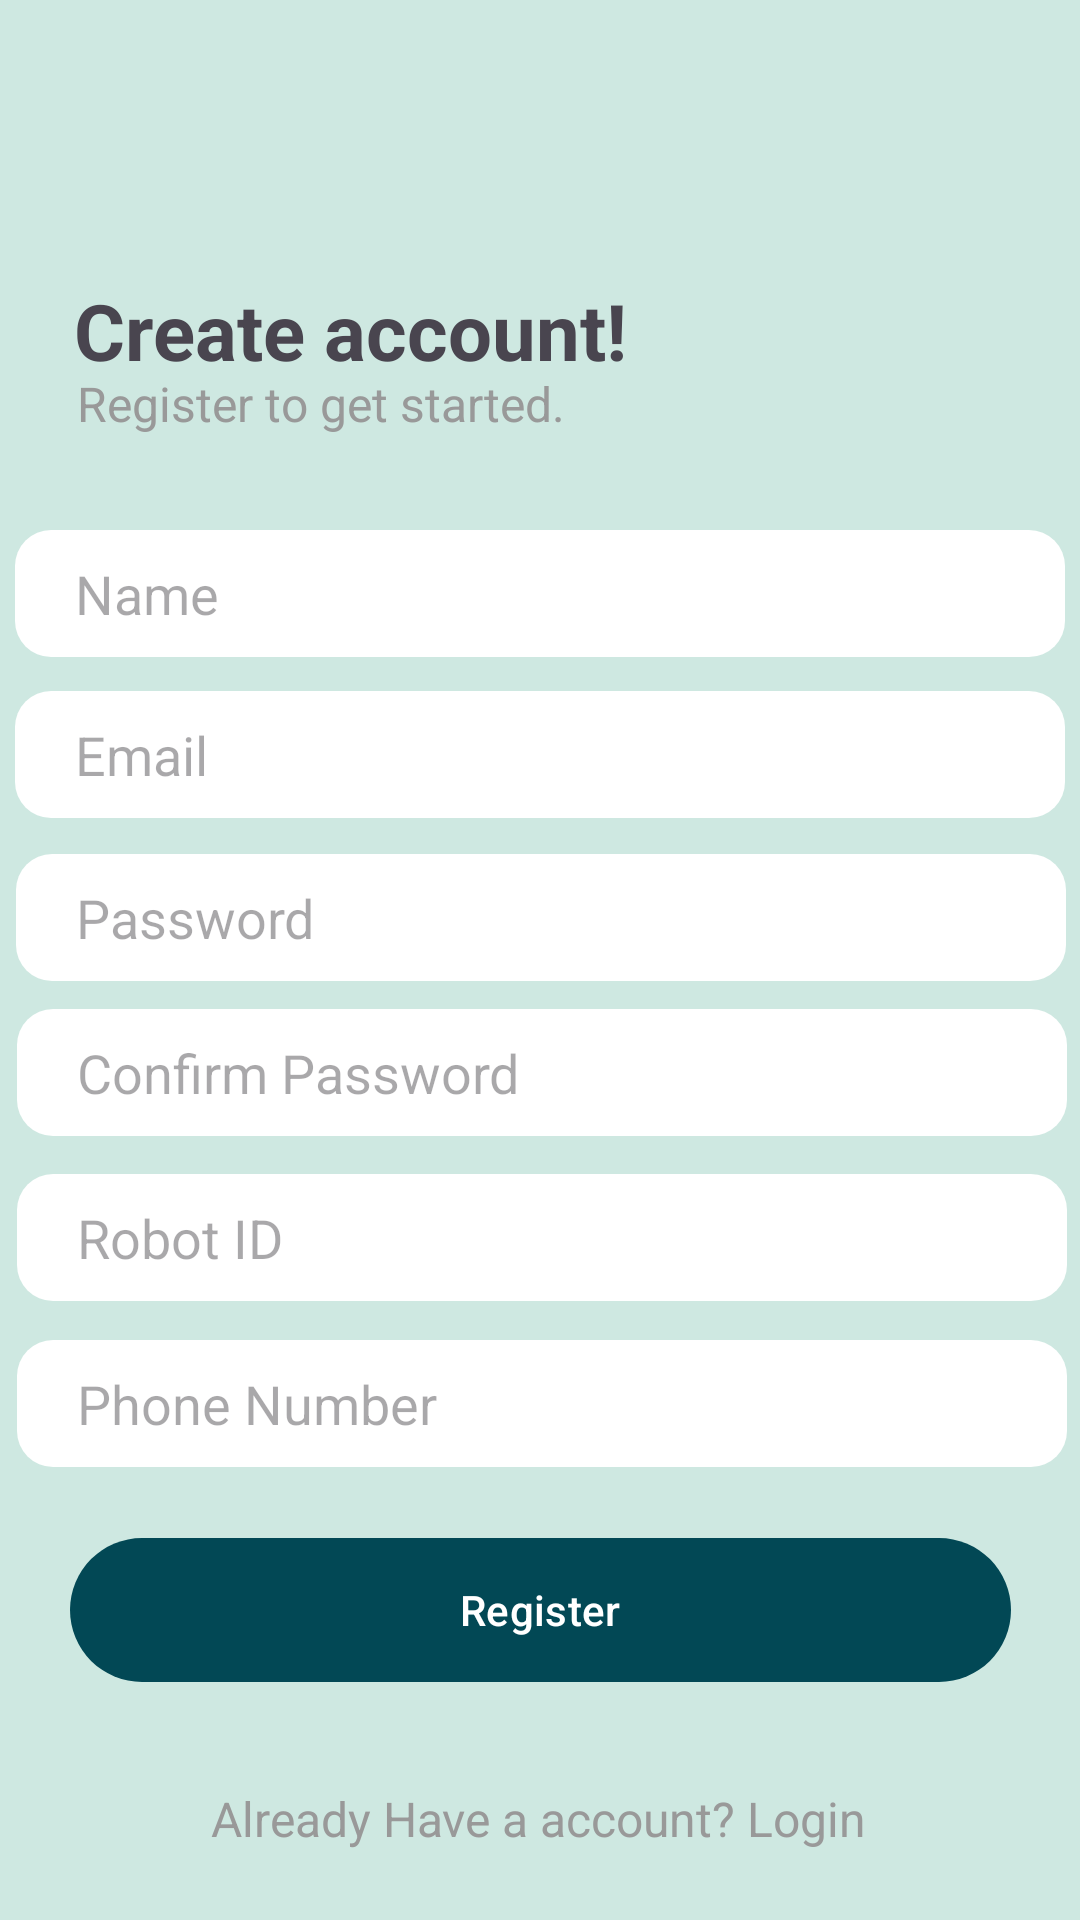

Reconstruct the res/layout file that produces this screen, plus the resources it refers to.
<!-- AndroidManifest.xml: application theme Theme.RASD -->
<!-- res/layout/fragment_register_.xml -->
<?xml version="1.0" encoding="utf-8"?>
<androidx.constraintlayout.widget.ConstraintLayout xmlns:android="http://schemas.android.com/apk/res/android"
    xmlns:app="http://schemas.android.com/apk/res-auto"
    xmlns:tools="http://schemas.android.com/tools"
    android:layout_width="match_parent"
    android:layout_height="match_parent"
    android:background="@color/background"
    tools:context=".Register_Fragment">

    <TextView
        android:id="@+id/textView2"
        android:layout_width="wrap_content"
        android:layout_height="wrap_content"
        android:text="@string/create_account"
        android:textSize="26sp"
        android:textStyle="bold"
        app:layout_constraintBottom_toBottomOf="parent"
        app:layout_constraintEnd_toEndOf="parent"
        app:layout_constraintStart_toStartOf="parent"
        app:layout_constraintTop_toTopOf="parent"
        app:layout_constraintVertical_bias="0.153"
        app:layout_constraintHorizontal_bias="0.14"/>



    <TextView
        android:id="@+id/textView"
        android:layout_width="wrap_content"
        android:layout_height="wrap_content"

        android:text="@string/register_to_get_started"
        android:textColor="@color/lightfont"
        android:textSize="16sp"
        app:layout_constraintBottom_toBottomOf="parent"
        app:layout_constraintEnd_toEndOf="parent"
        app:layout_constraintStart_toStartOf="parent"
        app:layout_constraintTop_toTopOf="parent"
        app:layout_constraintHorizontal_bias="0.13"
        app:layout_constraintVertical_bias="0.2"/>

    <com.google.android.material.textfield.TextInputEditText
        android:id="@+id/name"
        android:layout_width="350dp"
        android:layout_height="wrap_content"
        android:background="@drawable/input_back"
        android:hint="@string/name"
        android:paddingStart="20dp"
        android:paddingTop="9dp"
        android:paddingBottom="9dp"

        android:textSize="18sp"
        app:layout_constraintBottom_toBottomOf="parent"
        app:layout_constraintEnd_toEndOf="parent"
        app:layout_constraintStart_toStartOf="parent"
        app:layout_constraintTop_toBottomOf="@+id/textView"
        app:layout_constraintVertical_bias="0.069" />


    <com.google.android.material.textfield.TextInputEditText
        android:id="@+id/email"
        android:layout_width="350dp"
        android:layout_height="wrap_content"
        android:background="@drawable/input_back"
        android:hint="Email"
        android:paddingStart="20dp"
        android:paddingTop="9dp"

        android:paddingBottom="9dp"

        android:textSize="18sp"
        app:layout_constraintBottom_toBottomOf="parent"
        app:layout_constraintEnd_toEndOf="parent"
        app:layout_constraintHorizontal_bias="0.506"
        app:layout_constraintStart_toStartOf="parent"
        app:layout_constraintTop_toBottomOf="@+id/textView"
        app:layout_constraintVertical_bias="0.188" />

    <com.google.android.material.textfield.TextInputEditText
        android:id="@+id/password"
        android:layout_width="350dp"
        android:layout_height="wrap_content"
        android:background="@drawable/input_back"
        android:hint="@string/password"
        android:paddingStart="20dp"
        android:paddingTop="9dp"
        android:paddingBottom="9dp"
        android:textSize="18sp"
        app:layout_constraintBottom_toBottomOf="parent"
        app:layout_constraintEnd_toEndOf="parent"
        app:layout_constraintHorizontal_bias="0.545"
        app:layout_constraintStart_toStartOf="parent"
        app:layout_constraintTop_toBottomOf="@+id/textView"
        app:layout_constraintVertical_bias="0.308" />

    <com.google.android.material.textfield.TextInputEditText
        android:id="@+id/confirmpass"
        android:layout_width="350dp"
        android:layout_height="wrap_content"
        android:background="@drawable/input_back"
        android:hint="Confirm Password"
        android:paddingStart="20dp"
        android:paddingTop="9dp"
        android:paddingBottom="9dp"

        android:textSize="18sp"
        app:layout_constraintBottom_toBottomOf="parent"
        app:layout_constraintEnd_toEndOf="parent"
        app:layout_constraintHorizontal_bias="0.578"
        app:layout_constraintStart_toStartOf="parent"
        app:layout_constraintTop_toBottomOf="@+id/textView"
        app:layout_constraintVertical_bias="0.422" />

    <com.google.android.material.button.MaterialButton
        android:id="@+id/submit"
        android:layout_width="wrap_content"
        android:layout_height="wrap_content"
        android:background="@drawable/btnbkg"
        android:paddingStart="130dp"
        android:paddingEnd="130dp"
        android:text="@string/register"
        app:backgroundTint="@null"
        app:layout_constraintBottom_toBottomOf="parent"
        app:layout_constraintEnd_toEndOf="parent"
        app:layout_constraintStart_toStartOf="parent"
        app:layout_constraintTop_toBottomOf="@+id/password"
        app:layout_constraintVertical_bias="0.701" />

    <TextView

        android:id="@+id/textView5"
        android:layout_width="wrap_content"

        android:layout_height="wrap_content"
        android:text="Already Have a account? Login"
        android:textColor="@color/lightfont"
        android:textSize="16sp"
        app:layout_constraintBottom_toBottomOf="parent"
        app:layout_constraintEnd_toEndOf="parent"
        app:layout_constraintHorizontal_bias="0.497"
        app:layout_constraintStart_toStartOf="parent"
        app:layout_constraintTop_toTopOf="parent"
        app:layout_constraintVertical_bias="0.963" />

    <com.google.android.material.textfield.TextInputEditText
        android:id="@+id/rid"
        android:layout_width="350dp"
        android:layout_height="wrap_content"
        android:background="@drawable/input_back"
        android:hint="Robot ID"
        android:paddingStart="20dp"
        android:paddingTop="9dp"
        android:paddingBottom="9dp"
        android:textSize="18sp"
        app:layout_constraintBottom_toBottomOf="parent"
        app:layout_constraintEnd_toEndOf="parent"
        app:layout_constraintHorizontal_bias="0.568"
        app:layout_constraintStart_toStartOf="parent"
        app:layout_constraintTop_toBottomOf="@+id/textView"
        app:layout_constraintVertical_bias="0.544" />

    <com.google.android.material.textfield.TextInputEditText
        android:id="@+id/pno"
        android:layout_width="350dp"
        android:layout_height="wrap_content"
        android:background="@drawable/input_back"
        android:hint="@string/phone_number"
        android:paddingStart="20dp"
        android:paddingTop="9dp"
        android:paddingBottom="9dp"

        android:textSize="18sp"
        app:layout_constraintBottom_toBottomOf="parent"
        app:layout_constraintEnd_toEndOf="parent"
        app:layout_constraintHorizontal_bias="0.573"
        app:layout_constraintStart_toStartOf="parent"
        app:layout_constraintTop_toBottomOf="@+id/textView"
        app:layout_constraintVertical_bias="0.666" />

</androidx.constraintlayout.widget.ConstraintLayout>
<!-- resources referenced by this layout -->
<resources>
  <color name="background">#CEE8E1</color>
  <color name="lightfont">#999999</color>
  <!-- drawable btnbkg (drawable) -->
  <?xml version="1.0" encoding="utf-8"?>
  <shape xmlns:android="http://schemas.android.com/apk/res/android">
      <solid android:color="@color/themebtn" /> 
      <corners android:radius="50dp" /> 
  </shape>
  <!-- drawable input_back (drawable) -->
  <?xml version="1.0" encoding="utf-8"?>
  <shape xmlns:android="http://schemas.android.com/apk/res/android">
      <solid android:color="@color/white" /> 
      <corners android:radius="12dp" /> 
  </shape>
  <string name="create_account">Create account!</string>
  <string name="name">Name</string>
  <string name="password">Password</string>
  <string name="phone_number">Phone Number</string>
  <string name="register">Register</string>
  <string name="register_to_get_started">Register to get started.</string>
  <style name="Theme.RASD" parent="Base.Theme.RASD" />
  <color name="themebtn">#024855</color>
  <color name="white">#FFFFFFFF</color>
  <style name="Base.Theme.RASD" parent="Theme.Material3.DayNight.NoActionBar">
          
          <item name="colorPrimary">@color/themebtn</item>
  
          
      </style>
</resources>
